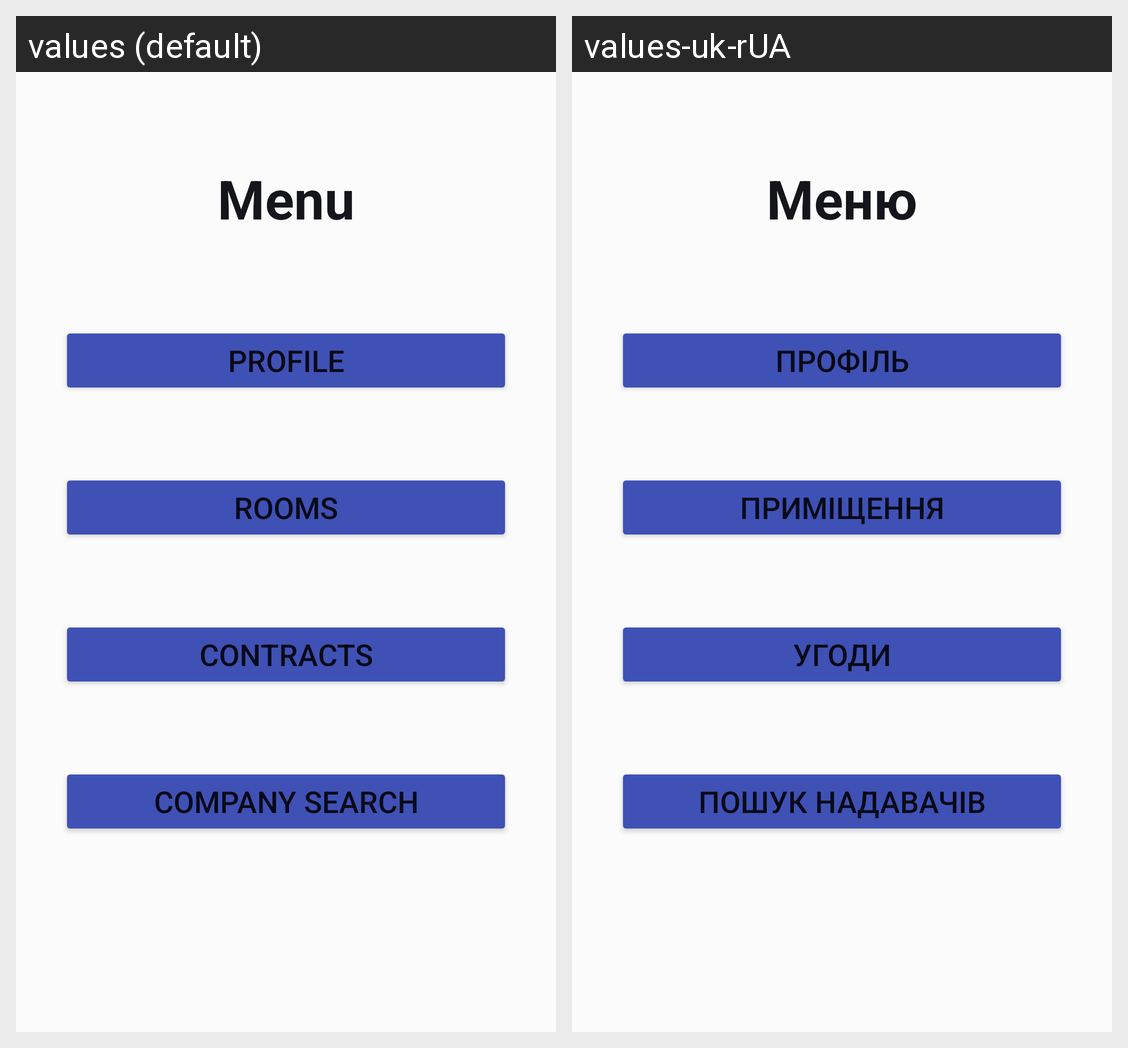

Here is an Android app screen in its default locale and in the app's own translations. Write out the translated-string differences for the strings that appear on this screen.
Android screen res/layout/activity_placement_owner_menu.xml rendered under 2 locales, left to right: values (default), values-uk-rUA. Device: Nexus 5 (rendered at 1080×1920; each locale shown at half size, 540×960, under a caption strip naming it); theme Theme.CleaningService.
Strings drawn on this screen, with the default value and each locale's value (text and hints the layout hard-codes, and strings that could not be matched under every locale, appear in the picture but are not listed):

menu
  values: Menu
  values-uk-rUA: Меню

profile
  values: Profile
  values-uk-rUA: Профіль

rooms
  values: Rooms
  values-uk-rUA: Приміщення

contracts
  values: Contracts
  values-uk-rUA: Угоди

search
  values: Company search
  values-uk-rUA: Пошук надавачів
